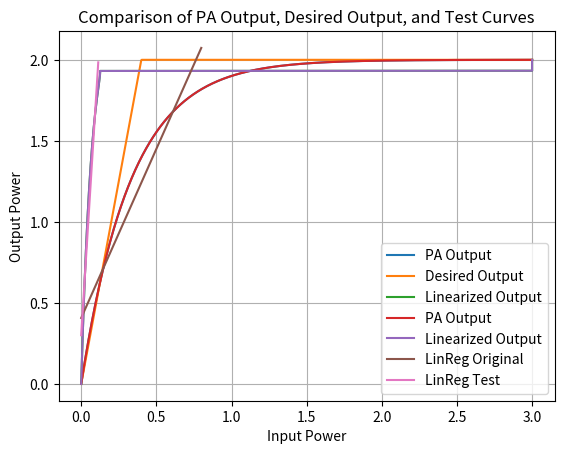

Reproduce this figure in Python.
import scipy
import numpy as np
import matplotlib.pyplot as plt

threshold = 1.1
highValue = 3
degrees = 70

x = np.linspace(0, 3, 1000)

def saturationCurve(val):
    return 2 - np.exp(-1*(3*val - 0.693147))
def inverseSaturationCurve(val):
    return (1.0/3.0)*(-1*(np.log(2-val)) + 0.693147)
def filter(val):
    return (val*np.heaviside(-1*(x-threshold), 1) + highValue*np.heaviside(x-threshold, 1))


f = saturationCurve(x) # original RFPA curve
h = 5*x*np.heaviside(-1*(x-0.4), 1) + 2*np.heaviside(x-0.401, 1) # desired curve
g = inverseSaturationCurve(x) # inverse curve

# rotate inverse curve
theta = np.deg2rad(degrees)
rotation = [[np.cos(theta), -1*np.sin(theta)], 
              [np.sin(theta), np.cos(theta)]]
[a, b] = np.dot(rotation, [x, g])

# cascade the rotated inverse curve with the orignal RFPA curve
linearizedOut = saturationCurve(b)
linearizedIn = filter(a)

plt.plot(x, f, label='PA Output')
plt.plot(x, h, label='Desired Output')
# plt.plot(x, g, label='Inverse PA Output')
# plt.plot(a, b, label='Rotated Inverse Output 67.5 deg')
plt.plot(linearizedIn, linearizedOut, label='Linearized Output')
plt.legend()
plt.xlabel('Input Power')
plt.ylabel('Output Power')
plt.title('Comparison of PA Output, Desired Output, and Test Curves')
plt.grid(True)
plt.show()


x_analyze = []
f_analyze = []
h_analyze = []
a_analyze = []
b_analyze = []
i=0
while (x[i] < 0.8):
    x_analyze.append(x[i])
    f_analyze.append(f[i])
    h_analyze.append(h[i])
    a_analyze.append(linearizedIn[i])
    b_analyze.append(linearizedOut[i])
    i+=1
x_analyze = np.array(x_analyze)
f_analyze = np.array(f_analyze)
h_analyze = np.array(h_analyze)
a_analyze = np.array(a_analyze)
b_analyze = np.array(b_analyze)

originalCoefficients = np.polyfit(x_analyze, f_analyze, 1)
desiredCoefficients = np.polyfit(x_analyze, h_analyze, 1)
testCoefficients = np.polyfit(a_analyze, b_analyze, 1)

y_original = (originalCoefficients[0]*x_analyze) + originalCoefficients[1]
y_desired = (desiredCoefficients[0]*x_analyze) + desiredCoefficients[1]
y_test = (testCoefficients[0]*a_analyze) + testCoefficients[1]
residuals_original = f_analyze - y_original
residuals_desired = h_analyze - y_desired
residuals_test = b_analyze - y_test

mse_original = np.mean(residuals_original**2)
mse_desired = np.mean(residuals_desired**2)
mse_test = np.mean(residuals_test**2)

print("MSE Original: " + str(mse_original))
print("MSE Desired: " + str(mse_desired))
print("MSE Test: " + str(mse_test))

# Filter out end parts
# y_test = y_test * np.heaviside(-1*(x_analyze-2), 1)
y_test_filtered = []
a_analyze_filtered = []
for i in range(len(y_test)):
    if (y_test[i] != 0):
        y_test_filtered.append(y_test[i])
        a_analyze_filtered.append(a_analyze[i])
x_test_filtered = np.array(a_analyze_filtered)
y_test_filtered = np.array(y_test_filtered)

plt.plot(x, f, label='PA Output')
# plt.plot(x, h, label='Desired Output')
# plt.plot(x, g, label='Inverse PA Output')
# plt.plot(a, b, label='Rotated Inverse Output 67.5 deg')
plt.plot(linearizedIn, linearizedOut, label='Linearized Output')

plt.plot(x_analyze, y_original, label='LinReg Original')
# plt.plot(x_analyze, y_desired, label='LinReg Desired')
plt.plot(a_analyze, y_test, label='LinReg Test')

plt.legend()
plt.xlabel('Input Power')
plt.ylabel('Output Power')
plt.title('Comparison of PA Output, Desired Output, and Test Curves')
plt.grid(True)
plt.show()